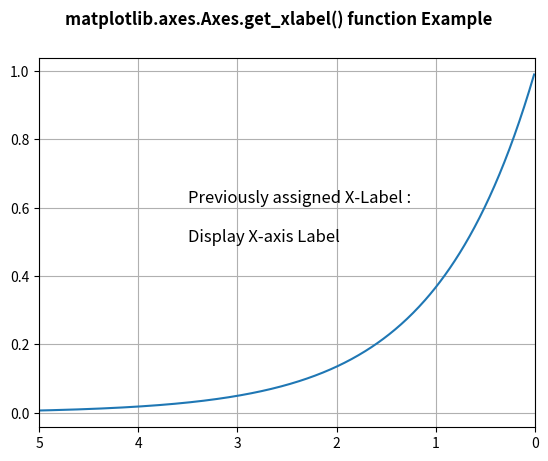

Reproduce this figure in Python.
import matplotlib.pyplot as plt
import numpy as np

t = np.arange(0.01, 5.0, 0.01)
s = np.exp(-t)

fig, ax = plt.subplots()

ax.plot(t, s)
ax.set_xlim(5, 0)
ax.set_xlabel('Display X-axis Label', fontweight ='bold')
ax.grid(True)

w = ax.get_xlabel()
ax.set_xlabel("")
ax.text(3.5, 0.5, "Previously assigned X-Label : \n\n"+str(w),
		fontsize = 12)
fig.suptitle("matplotlib.axes.Axes.get_xlabel() function Example\n", fontweight ="bold")
plt.show()
